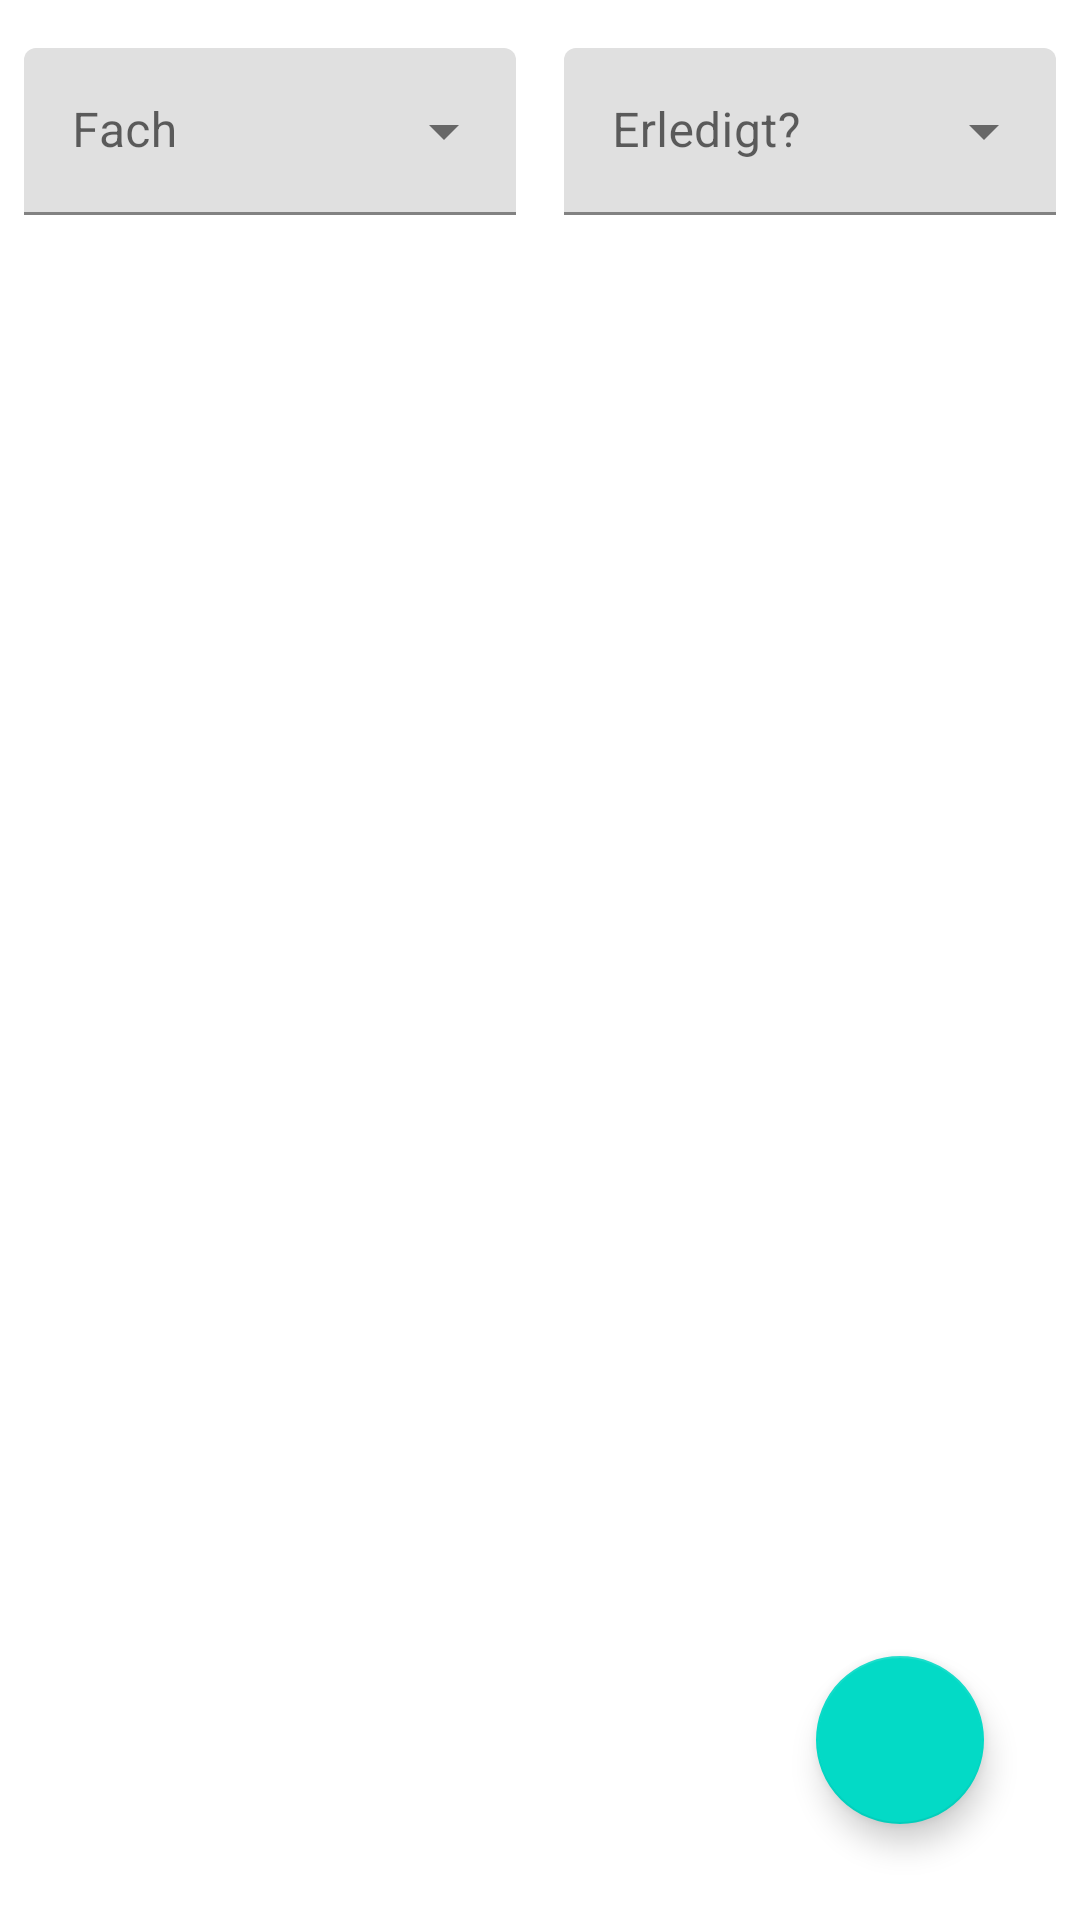

This screen was rendered from an Android layout file. Write that file and the resources it references.
<!-- AndroidManifest.xml: application theme AppTheme -->
<!-- res/layout/fragment_task.xml -->
<?xml version="1.0" encoding="utf-8"?>
<com.google.android.material.circularreveal.coordinatorlayout.CircularRevealCoordinatorLayout xmlns:android="http://schemas.android.com/apk/res/android"
    xmlns:tools="http://schemas.android.com/tools"
    android:layout_width="match_parent"
    android:layout_height="match_parent"
    android:id="@+id/cl_task"
    tools:context=".fragments.main.FragmentTask">

    <LinearLayout
        android:layout_width="match_parent"
        android:layout_height="match_parent"
        android:orientation="vertical">


        <LinearLayout
            android:layout_width="match_parent"
            android:layout_height="wrap_content"
            android:orientation="horizontal"
            android:layout_marginTop="8dp"
            android:baselineAligned="false">

            <com.google.android.material.textfield.TextInputLayout
                style="@style/Widget.MaterialComponents.TextInputLayout.FilledBox.ExposedDropdownMenu"
                android:layout_width="0dp"
                android:layout_height="wrap_content"
                android:layout_weight="1"
                android:padding="8dp">

                <AutoCompleteTextView
                    android:id="@+id/actv_dropdown_subject"
                    android:layout_width="match_parent"
                    android:layout_height="wrap_content"
                    android:inputType="none"
                    android:hint="Fach" />

            </com.google.android.material.textfield.TextInputLayout>

            <com.google.android.material.textfield.TextInputLayout
                android:id="@+id/til_dropdown_sort"
                style="@style/Widget.MaterialComponents.TextInputLayout.FilledBox.ExposedDropdownMenu"
                android:layout_width="0dp"
                android:layout_height="wrap_content"
                android:layout_weight="1"
                android:padding="8dp">

                <AutoCompleteTextView
                    android:id="@+id/actv_dropdown_finished"
                    android:layout_width="match_parent"
                    android:layout_height="wrap_content"
                    android:hint="Erledigt?"
                    android:inputType="none" />

            </com.google.android.material.textfield.TextInputLayout>

        </LinearLayout>

        <androidx.recyclerview.widget.RecyclerView
            android:id="@+id/rv_task"
            android:layout_width="match_parent"
            android:layout_height="match_parent"
            tools:listitem="@layout/content_task_list" />

    </LinearLayout>

    <com.google.android.material.floatingactionbutton.FloatingActionButton
        android:id="@+id/btn_task_addTask"
        android:layout_width="wrap_content"
        android:layout_height="wrap_content"
        android:layout_gravity="bottom|end"
        android:layout_margin="32dp"
        android:src="@drawable/ic_add" />


</com.google.android.material.circularreveal.coordinatorlayout.CircularRevealCoordinatorLayout>
<!-- res/layout/content_task_list.xml (included above) -->
<?xml version="1.0" encoding="utf-8"?>
<androidx.cardview.widget.CardView xmlns:android="http://schemas.android.com/apk/res/android"
    android:layout_width="match_parent"
    android:layout_height="wrap_content"
    android:layout_marginStart="8dp"
    android:layout_marginTop="8dp"
    android:layout_marginEnd="8dp">

    <LinearLayout
        android:layout_width="match_parent"
        android:layout_height="wrap_content"
        android:orientation="horizontal">


        <LinearLayout
            android:layout_width="0dp"
            android:layout_height="wrap_content"
            android:orientation="vertical"
            android:padding="8dp"
            android:layout_weight="8">

            <TextView
                android:id="@+id/tv_task_name"
                android:layout_width="wrap_content"
                android:layout_height="wrap_content"
                android:ellipsize="end"
                android:text="Task_Name"
                android:textAppearance="@style/TextAppearance.MaterialComponents.Headline6" />

            <LinearLayout
                android:layout_width="match_parent"
                android:layout_height="wrap_content"
                android:orientation="horizontal">

                <TextView
                    android:id="@+id/tv_task_subject"
                    android:layout_width="wrap_content"
                    android:layout_height="wrap_content"
                    android:text="Task_Subject"
                    android:textAppearance="@style/TextAppearance.MaterialComponents.Body2" />

                <TextView
                    android:id="@+id/tv_task_teacher"
                    android:layout_width="wrap_content"
                    android:layout_height="wrap_content"
                    android:text="Task_Teacher"
                    android:layout_marginStart="4dp"
                    android:textAppearance="@style/TextAppearance.MaterialComponents.Body2" />


            </LinearLayout>

            <TextView
                android:id="@+id/tv_task_date"
                android:layout_width="wrap_content"
                android:layout_height="wrap_content"
                android:text="Task_date" />

            <TextView
                android:id="@+id/tv_task_note"
                android:layout_width="wrap_content"
                android:layout_height="wrap_content"
                android:text="Task_note" />

        </LinearLayout>

        <com.google.android.material.checkbox.MaterialCheckBox
            android:id="@+id/cb_finished"
            android:layout_width="0dp"
            android:layout_height="match_parent"
            android:layout_weight="1"
            android:gravity="center" />

    </LinearLayout>

</androidx.cardview.widget.CardView>
<!-- resources referenced by this layout -->
<resources>
  <style name="AppTheme" parent="Theme.MaterialComponents.DayNight.DarkActionBar">
          
          <item name="colorPrimary">@color/colorPrimary</item>
          <item name="colorPrimaryDark">@color/colorPrimaryDark</item>
          <item name="colorAccent">@color/colorAccent</item>
          <item name="android:forceDarkAllowed">true</item>
      </style>
  <color name="colorPrimary">#525d60</color>
  <color name="colorPrimaryDark">#293436</color>
  <color name="colorAccent">#c8e6c9</color>
</resources>
